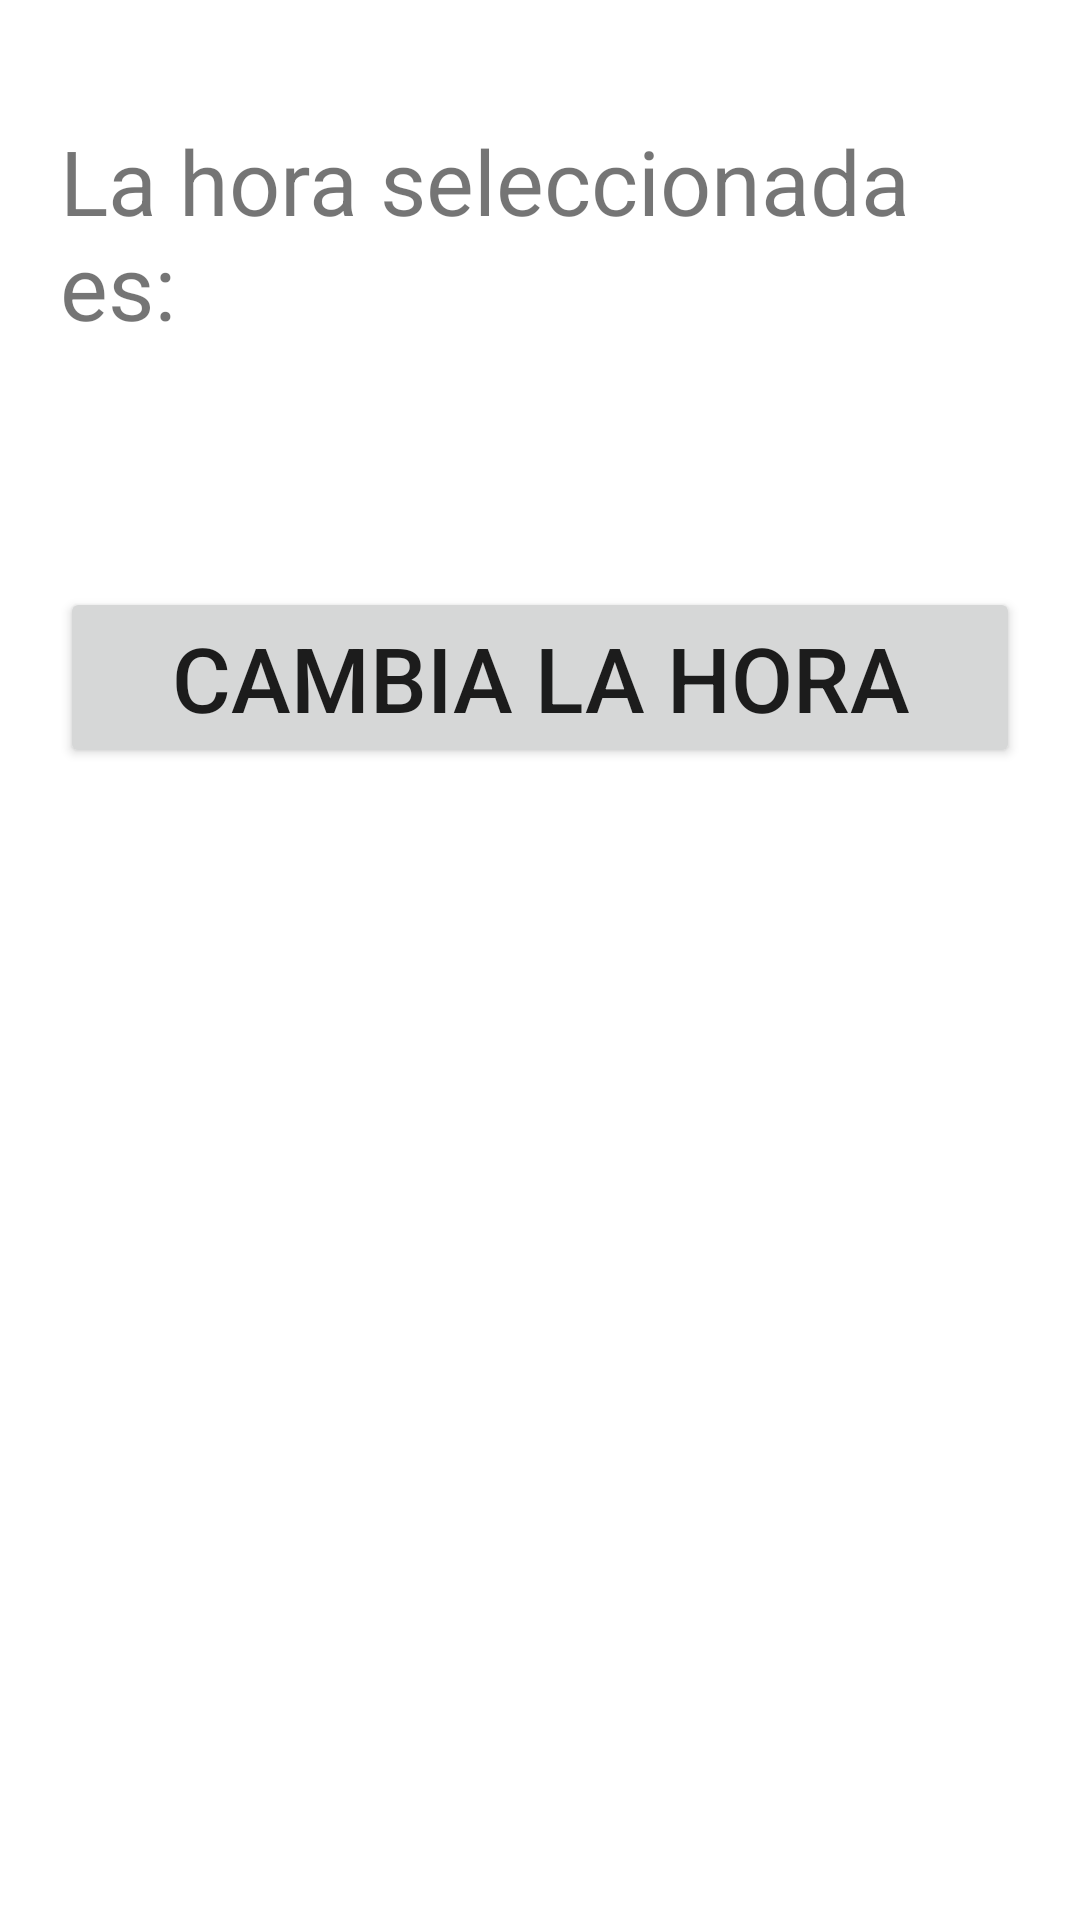

This screen was rendered from an Android layout file. Write that file and the resources it references.
<!-- AndroidManifest.xml: application theme Theme.ListaDeTareas -->
<!-- res/layout/activity_alarma_prueba.xml -->
<RelativeLayout xmlns:android="http://schemas.android.com/apk/res/android"
    android:layout_width="match_parent"
    android:layout_height="match_parent"
    xmlns:tools="http://schemas.android.com/tools"
    android:padding="20dp">

    <LinearLayout
        android:layout_width="match_parent"
        android:layout_height="wrap_content"
        android:orientation="vertical">

        <TextView
            android:layout_width="match_parent"
            android:layout_height="wrap_content"
            android:layout_marginTop="20dp"
            android:text="@string/time_selected_is"
            android:textSize="30sp"/>

        <TextView
            android:id="@+id/notifications_time"
            android:layout_width="match_parent"
            android:layout_height="wrap_content"
            android:layout_marginTop="20dp"
            tools:text="12:00"
            android:layout_gravity="center_horizontal"
            android:gravity="center_horizontal"
            android:textSize="30sp"/>


        <Button
            android:id="@+id/change_notification"
            android:layout_width="match_parent"
            android:layout_height="wrap_content"
            android:layout_gravity="center_horizontal"
            android:layout_marginTop="20dp"
            android:gravity="center_horizontal"
            android:text="@string/change_time"
            android:textSize="30sp" />

    </LinearLayout>

</RelativeLayout>
<!-- resources referenced by this layout -->
<resources>
  <string name="change_time">Cambia la hora</string>
  <string name="time_selected_is">La hora seleccionada es:</string>
  <style name="Theme.ListaDeTareas" parent="Theme.MaterialComponents.DayNight.NoActionBar">
          
          <item name="colorPrimary">@color/purple_500</item>
          <item name="colorPrimaryVariant">@color/purple_700</item>
          <item name="colorOnPrimary">@color/white</item>
          
          <item name="colorSecondary">@color/teal_200</item>
          <item name="colorSecondaryVariant">@color/teal_700</item>
          <item name="colorOnSecondary">@color/black</item>
          
          <item name="android:statusBarColor" tools:targetApi="l">?attr/colorPrimaryVariant</item>
          
      </style>
  <color name="purple_500">#FF6200EE</color>
  <color name="purple_700">#FF3700B3</color>
  <color name="white">#FFFFFFFF</color>
  <color name="teal_200">#FF03DAC5</color>
  <color name="teal_700">#FF018786</color>
  <color name="black">#FF000000</color>
</resources>
